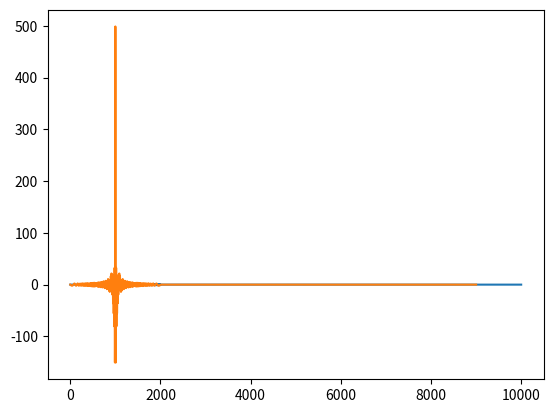

Source code (Python): (Note: this script raises an exception after producing the figure.)
import numpy as np
import matplotlib.pyplot as plt

from scipy.signal import correlate, cheby1, sosfiltfilt, correlation_lags

fs = 1e6
fc = 75e3
bw = 70e3

f_hi = fc
f_lo = fc - bw

duration = 1e-3

t = np.linspace(0, duration, int(fs * duration), endpoint=False)

signal = np.sin(2 * np.pi * ((f_hi - f_lo) / (2 * duration) * t ** 2 + f_lo * t))

rx_signal = np.zeros((10000))
rx_t = np.arange(len(rx_signal)) / fs

i = 0
rx_signal[1000 + i:1000 + i + len(signal)] += signal

rx_signal += 1e-3 * np.random.uniform(low=-1, high=1, size=rx_signal.shape)

plt.plot(rx_signal)
plt.show()

correlation = correlate(rx_signal, signal, mode="valid")
plt.plot(correlation)
plt.show()

lags = correlation_lags(len(rx_signal), len(signal), mode="valid")

complex_carrier = np.exp(1j * 2 * np.pi * fc * rx_t)

complex_baseband = correlation * complex_carrier

filter = cheby1(4, 0.1, 0.5 * fc, btype='low', fs=fs, output='sos')

filt_complex_baseband = sosfiltfilt(filter, complex_baseband)

plt.plot(np.abs(complex_baseband))
plt.plot(np.abs(filt_complex_baseband))
plt.show()

plt.plot(np.angle(complex_baseband))
plt.plot(np.angle(filt_complex_baseband))
plt.show()

